Run: headless pygame with SDL's dummy video driver; simulated clock (each Clock.tick advances the game by its frame time, no real sleeping); random seed 0; keys injected as events and as key.get_pressed() state; no mouse input.
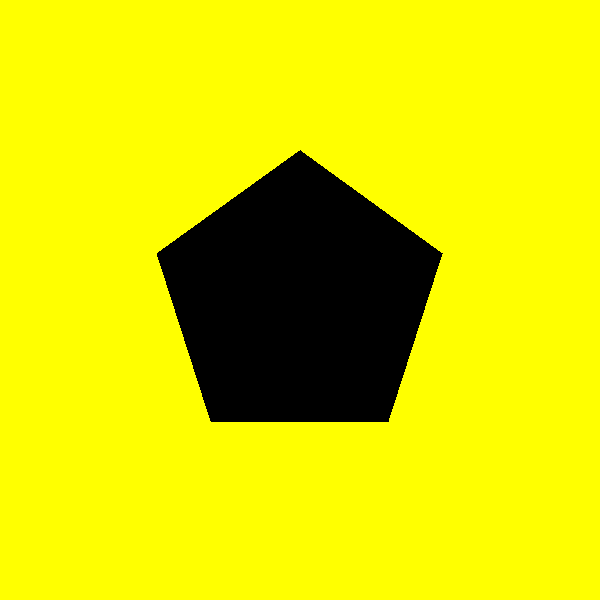
Frame 1 of 4 · flips 1–60 · no input
Frame 2 of 4 · flips 61–180 · tapped SPACE, RETURN · held RIGHT (→), D · screen unchanged from frame 1, image omitted
Frame 3 of 4 · flips 181–300 · held DOWN (↓), S · screen unchanged from frame 2, image omitted
Frame 4 of 4 · flips 301–420 · held LEFT (←), A, UP (↑), W · screen unchanged from frame 3, image omitted

The pygame program that drew these frames:

import pygame
import math

pygame.init()

szerokosc = 600
wysokosc = 600
ekran = pygame.display.set_mode((szerokosc, wysokosc))
pygame.display.set_caption("GK_Lab2_ZAD1")

bialy = (255, 255, 255)
zolty = (255, 255, 0)
czarny = (0, 0, 0)

promien = 150
srodek_x = szerokosc // 2
srodek_y = wysokosc // 2
kat_obrotu = -math.pi / 2

def rysuj_pieciokat(powierzchnia, kolor, srodek, promien, kat_poczatkowy=0):
    punkty = []
    for i in range(5):
        kat = kat_poczatkowy + 2 * math.pi * i / 5
        x = srodek[0] + promien * math.cos(kat)
        y = srodek[1] + promien * math.sin(kat)
        punkty.append((x, y))
    pygame.draw.polygon(powierzchnia, kolor, punkty)

dziala = True
while dziala:
    for zdarzenie in pygame.event.get():
        if zdarzenie.type == pygame.QUIT:
            dziala = False
        if zdarzenie.type == pygame.KEYDOWN:

            if zdarzenie.key == pygame.K_1:
                promien = 150
                srodek_x = szerokosc // 2
                srodek_y = wysokosc // 2
                kat_obrotu = -math.pi / 2

            elif zdarzenie.key == pygame.K_2:
                promien = 150
                srodek_x = szerokosc // 2
                srodek_y = wysokosc // 2
                kat_obrotu = -math.pi / 2 + math.radians(30)

            elif zdarzenie.key == pygame.K_3:
                promien = 150
                srodek_x = szerokosc // 2
                srodek_y = wysokosc // 2
                kat_obrotu = -math.pi / 2 + math.pi

            elif zdarzenie.key == pygame.K_4:
                promien = 150
                srodek_x = szerokosc // 2
                srodek_y = wysokosc // 2
                kat_obrotu = -math.pi / 2 - math.radians(15)

            elif zdarzenie.key == pygame.K_5:
                promien = 150
                srodek_x = szerokosc // 2
                srodek_y = promien
                kat_obrotu = -math.pi / 2

            elif zdarzenie.key == pygame.K_6:
                promien = 150
                srodek_x = szerokosc // 2
                srodek_y = wysokosc // 2
                kat_obrotu = -math.pi / 2 + math.radians(80)

            elif zdarzenie.key == pygame.K_7:
                promien = 150
                srodek_x = szerokosc // 2
                srodek_y = wysokosc // 2
                kat_obrotu = -math.pi / 2 + math.pi

            elif zdarzenie.key == pygame.K_8:
                promien = 150
                srodek_x = 200
                srodek_y = 400
                kat_obrotu = -math.pi / 2 + math.radians(20)

            elif zdarzenie.key == pygame.K_9:
                promien = 150
                srodek_x = 476
                srodek_y = wysokosc // 2
                kat_obrotu = -math.pi / 2 + math.radians(200)

    ekran.fill(zolty)
    rysuj_pieciokat(ekran, czarny, (srodek_x, srodek_y), promien, kat_poczatkowy=kat_obrotu)

    pygame.display.flip()

pygame.quit()
